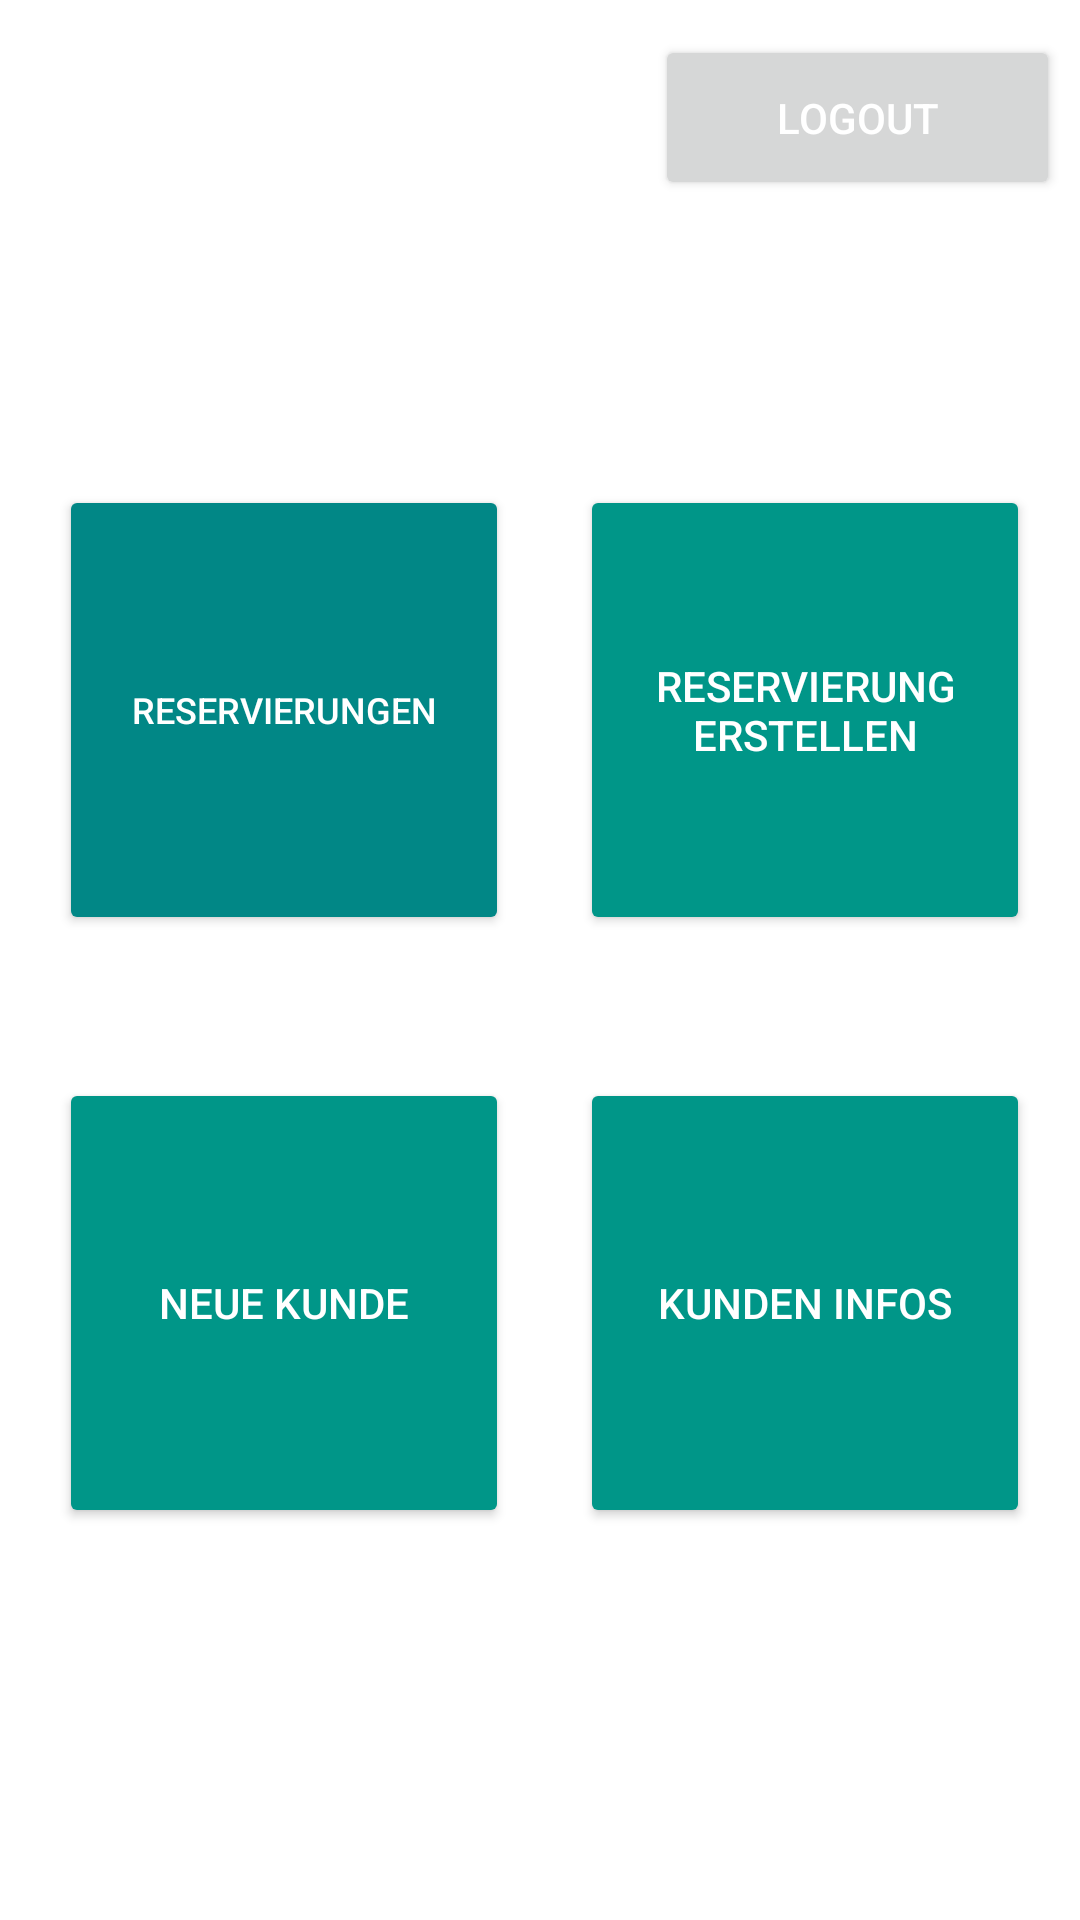

Write the Android layout XML for this screen, with the resource values it uses.
<!-- AndroidManifest.xml: application theme Theme.HotelApp -->
<!-- res/layout/activity_home_page2.xml -->
<?xml version="1.0" encoding="utf-8"?>
<androidx.constraintlayout.widget.ConstraintLayout xmlns:android="http://schemas.android.com/apk/res/android"
    xmlns:app="http://schemas.android.com/apk/res-auto"
    xmlns:tools="http://schemas.android.com/tools"
    android:id="@+id/homePageLayout"
    android:layout_width="match_parent"
    android:layout_height="match_parent"
    android:background="@drawable/gradient_list"
    android:visibility="visible"
    tools:context=".HomePageActivity">


        <Button

            android:id="@+id/neue_kunde"
            android:layout_width="150dp"
            android:layout_height="150dp"
            android:layout_marginStart="16dp"
            android:layout_marginTop="9dp"
            android:layout_marginEnd="10dp"
            android:layout_marginBottom="101dp"
            android:backgroundTint="#009688"
            android:onClick="newUser"
            android:text="Neue Kunde"
            android:textColor="@color/white"
            app:layout_constraintBottom_toBottomOf="parent"
            app:layout_constraintEnd_toStartOf="@+id/button10"
            app:layout_constraintStart_toStartOf="parent"
            app:layout_constraintTop_toBottomOf="@+id/reservierungen" />

        <Button
            android:id="@+id/button10"
            android:layout_width="150dp"
            android:layout_height="150dp"
            android:layout_marginStart="10dp"
            android:layout_marginTop="9dp"
            android:layout_marginEnd="13dp"
            android:layout_marginBottom="101dp"
            android:backgroundTint="#009688"
            android:onClick="ShowClients"
            android:text="Kunden Infos"
            android:textColor="@color/white"
            app:layout_constraintBottom_toBottomOf="parent"
            app:layout_constraintEnd_toEndOf="parent"
            app:layout_constraintStart_toEndOf="@+id/neue_kunde"
            app:layout_constraintTop_toBottomOf="@+id/reservierung_erstellen" />

        <Button
            android:id="@+id/reservierungen"
            android:layout_width="150dp"
            android:layout_height="150dp"
            android:layout_marginStart="16dp"
            android:layout_marginTop="132dp"
            android:layout_marginEnd="10dp"
            android:layout_marginBottom="9dp"
            android:backgroundTint="@color/teal_700"
            android:onClick="reservierungenBtn"
            android:text="Reservierungen"
            android:textColor="@color/white"
            android:textStyle="normal"
            android:textSize="12sp"
            app:layout_constraintBottom_toTopOf="@+id/neue_kunde"
            app:layout_constraintEnd_toStartOf="@+id/reservierung_erstellen"
            app:layout_constraintStart_toStartOf="parent"
            app:layout_constraintTop_toTopOf="parent" />

        <Button
            android:id="@+id/reservierung_erstellen"
            android:layout_width="150dp"
            android:layout_height="150dp"
            android:layout_marginStart="10dp"
            android:layout_marginTop="132dp"
            android:layout_marginEnd="13dp"
            android:layout_marginBottom="9dp"
            android:backgroundTint="#009688"
            android:onClick="newReservationBtn"
            android:text="Reservierung erstellen"
            android:textColor="@color/white"
            app:layout_constraintBottom_toTopOf="@+id/button10"
            app:layout_constraintEnd_toEndOf="parent"
            app:layout_constraintStart_toEndOf="@+id/reservierungen"
            app:layout_constraintTop_toTopOf="parent" />




    <TextView
        android:id="@+id/hello_user"
        android:layout_width="139dp"
        android:layout_height="46dp"
        android:text="Welcome"
        android:textColor="@color/white"
        android:textSize="30dp"
        android:textStyle="bold"
        app:layout_constraintBottom_toTopOf="@+id/reservierungen"
        app:layout_constraintEnd_toEndOf="parent"
        app:layout_constraintHorizontal_bias="0.04"
        app:layout_constraintStart_toStartOf="parent"
        app:layout_constraintTop_toTopOf="parent"
        app:layout_constraintVertical_bias="0.207" />

    <Button
        android:id="@+id/logout_btn"
        android:layout_width="135dp"
        android:layout_height="55dp"
        android:drawableRight="@drawable/ic_baseline_logout_24"
        android:drawablePadding="20dp"
        android:text="Logout"
        android:textColor="@color/white"
        app:layout_constraintBottom_toTopOf="@+id/reservierung_erstellen"
        app:layout_constraintEnd_toEndOf="parent"
        app:layout_constraintHorizontal_bias="0.971"
        app:layout_constraintStart_toStartOf="parent"
        app:layout_constraintTop_toTopOf="parent"
        app:layout_constraintVertical_bias="0.109" />

</androidx.constraintlayout.widget.ConstraintLayout>
<!-- resources referenced by this layout -->
<resources>
  <style name="Theme.HotelApp" parent="Theme.MaterialComponents.DayNight.NoActionBar">
          
          <item name="colorPrimary">@color/purple_500</item>
          <item name="colorPrimaryVariant">@color/purple_700</item>
          <item name="colorOnPrimary">@color/white</item>
          
          <item name="colorSecondary">@color/teal_200</item>
          <item name="colorSecondaryVariant">@color/teal_700</item>
          <item name="colorOnSecondary">@color/black</item>
          
          <item name="android:statusBarColor">?attr/colorPrimaryVariant</item>
          
      </style>
  <!-- not gathered from this repository: default colours our renderer supplied (Android Studio template values) -->
  <color name="purple_500">#FF6200EE</color>
  <color name="purple_700">#FF3700B3</color>
  <color name="teal_200">#FF03DAC5</color>
  <color name="teal_700">#FF018786</color>
  <color name="black">#FF000000</color>
  <color name="white">#FFFFFFFF</color>
</resources>
